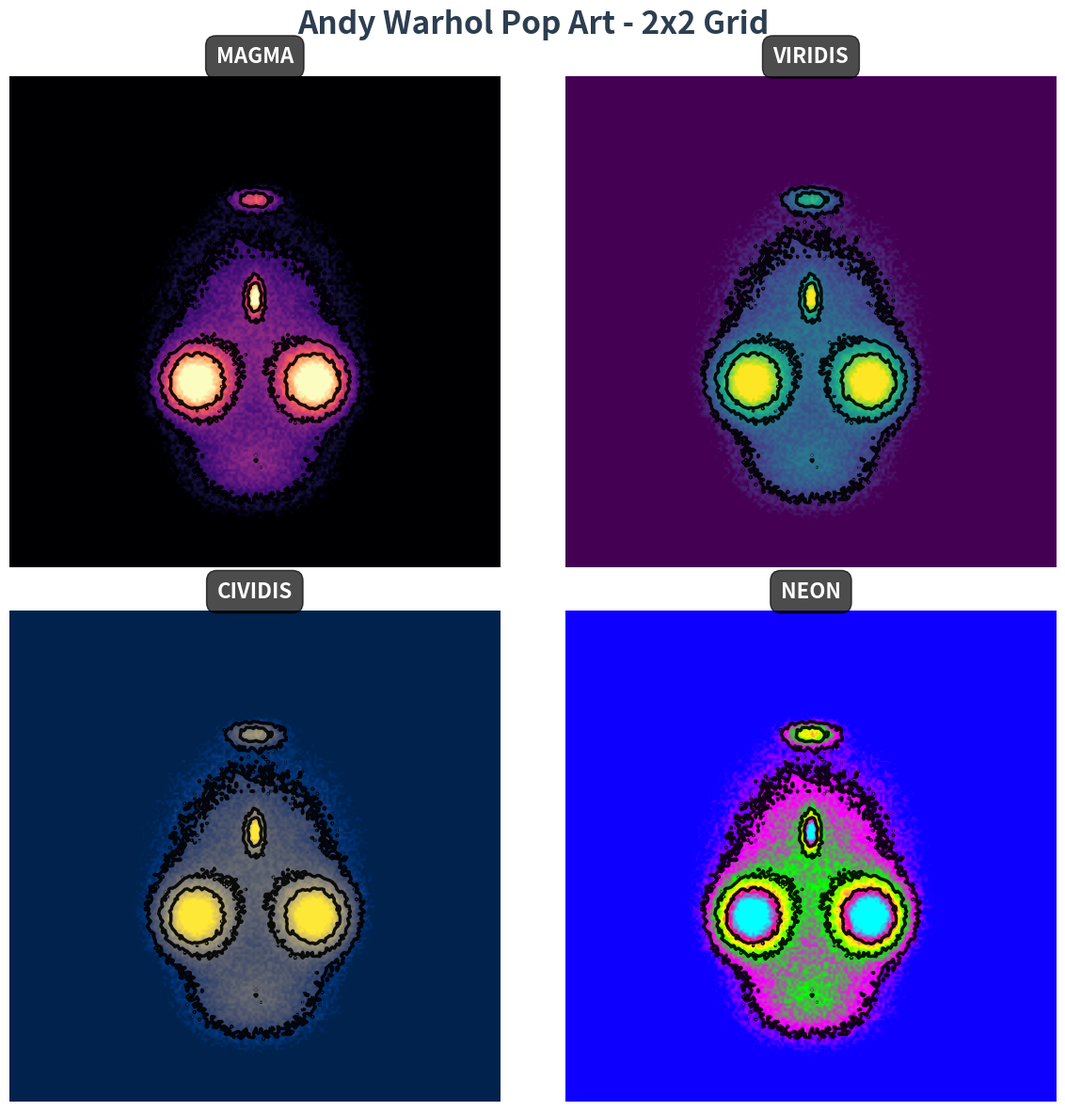

The script that saved this image:
#!/usr/bin/env python3
"""
Andy Warhol-inspired Pop Art Generator
Creates a 2x2 grid of the same abstract portrait with different high-contrast colormaps.
Simulates the "silkscreen" look with bold outlines and flat, saturated color fills.

Usage:
    python warhol_pop_art.py

Requirements:
    - matplotlib>=3.10.0
    - numpy>=2.0.0

Features:
    - 2x2 grid with same abstract shape/portrait in each quadrant
    - Four different high-contrast colormaps: Magma, Viridis, Cividis, and custom neon
    - Bold outlines for silkscreen effect
    - Flat, saturated color fills
    - Pop art aesthetic inspired by Andy Warhol
"""

import matplotlib.pyplot as plt
import matplotlib.colors as mcolors
import numpy as np
from matplotlib.patches import Circle
from matplotlib.collections import LineCollection


def create_abstract_portrait():
    """
    Create an abstract portrait/face shape as a 2D numpy array.
    
    Returns:
        np.ndarray: 2D array representing an abstract portrait with values 0-1
    """
    # Create a 200x200 grid
    size = 200
    x = np.linspace(-1, 1, size)
    y = np.linspace(-1, 1, size)
    X, Y = np.meshgrid(x, y)
    
    # Create face outline (circle/oval)
    face = np.exp(-((X**2) / 0.6 + (Y**2) / 0.8) * 3)
    
    # Add eyes (two circles)
    eye_left = np.exp(-((X + 0.25)**2 + (Y - 0.25)**2) * 50)
    eye_right = np.exp(-((X - 0.25)**2 + (Y - 0.25)**2) * 50)
    
    # Add nose (triangle-like shape)
    nose = np.exp(-((X**2) / 0.02 + ((Y + 0.1)**2) / 0.1) * 20)
    
    # Add mouth (curved shape)
    mouth = np.exp(-(X**2 / 0.15 + (Y + 0.5)**2 / 0.03) * 15)
    
    # Add hair/top feature
    hair = np.exp(-((X**2) / 0.5 + ((Y - 0.6)**2) / 0.2) * 5)
    
    # Combine all features
    portrait = face + eye_left * 2 + eye_right * 2 + nose * 1.5 + mouth * 1.2 + hair * 0.8
    
    # Normalize to 0-1 range
    portrait = (portrait - portrait.min()) / (portrait.max() - portrait.min())
    
    # Add some noise for texture
    noise = np.random.rand(size, size) * 0.1
    portrait = portrait + noise
    portrait = np.clip(portrait, 0, 1)
    
    return portrait


def create_neon_colormap():
    """
    Create a custom neon colormap with vibrant, saturated colors.
    
    Returns:
        matplotlib.colors.LinearSegmentedColormap: Custom neon colormap
    """
    # Neon colors: Electric blue, hot pink, lime green, orange, purple
    neon_colors = [
        '#0D00FF',  # Electric Blue
        '#FF00FF',  # Magenta/Hot Pink
        '#00FF00',  # Lime Green
        '#FFFF00',  # Neon Yellow
        '#FF00AA',  # Hot Pink
        '#00FFFF',  # Cyan
    ]
    
    n_bins = 256
    cmap = mcolors.LinearSegmentedColormap.from_list('neon', neon_colors, N=n_bins)
    return cmap


def add_silkscreen_outline(ax, data, color='black', linewidth=3):
    """
    Add bold outlines to simulate silkscreen printing effect.
    
    Args:
        ax: Matplotlib axis object
        data: 2D numpy array of the image data
        color: Color of the outline
        linewidth: Width of the outline
    """
    # Create contour lines at specific levels to create bold outlines
    contour_levels = [0.3, 0.5, 0.7]
    ax.contour(data, levels=contour_levels, colors=color, linewidths=linewidth, 
               linestyles='solid', alpha=0.9)


def create_warhol_pop_art():
    """
    Create Andy Warhol-inspired Pop Art with 2x2 grid of the same portrait
    using different high-contrast colormaps.
    """
    # Create the abstract portrait once
    portrait = create_abstract_portrait()
    
    # Create figure with 2x2 subplots
    fig, axes = plt.subplots(2, 2, figsize=(12, 12))
    fig.suptitle('Andy Warhol Pop Art - 2x2 Grid', fontsize=24, fontweight='bold', 
                 color='#2C3E50', y=0.98)
    
    # Define colormaps for each quadrant
    colormaps = [
        ('magma', 'MAGMA'),
        ('viridis', 'VIRIDIS'),
        ('cividis', 'CIVIDIS'),
        (create_neon_colormap(), 'NEON')
    ]
    
    # Flatten axes array for easier iteration
    axes_flat = axes.flatten()
    
    # Create each quadrant with different colormap
    for idx, (ax, (cmap, label)) in enumerate(zip(axes_flat, colormaps)):
        # Display portrait with high contrast and saturation
        im = ax.imshow(portrait, cmap=cmap, interpolation='bilinear', 
                      vmin=0.2, vmax=0.9)  # Adjust contrast
        
        # Add silkscreen-style bold outlines
        add_silkscreen_outline(ax, portrait, color='black', linewidth=2.5)
        
        # Add subtle title for each quadrant
        ax.set_title(label, fontsize=16, fontweight='bold', pad=10, 
                    color='white', bbox=dict(boxstyle='round,pad=0.5', 
                    facecolor='black', alpha=0.7))
        
        # Remove axes for clean look
        ax.axis('off')
    
    # Adjust layout to minimize white space
    plt.tight_layout()
    
    # Save the artwork
    output_file = 'warhol_pop_art.png'
    plt.savefig(output_file, dpi=300, bbox_inches='tight', 
                facecolor='white', edgecolor='none')
    print(f"✨ Pop Art saved as: {output_file}")
    
    # Display the artwork
    plt.show()
    
    return output_file


if __name__ == "__main__":
    print("🎨 Creating Andy Warhol-inspired Pop Art...")
    print("📐 Generating 2x2 grid with different colormaps...")
    output_file = create_warhol_pop_art()
    print(f"✅ Done! Your Pop Art masterpiece is ready!")
